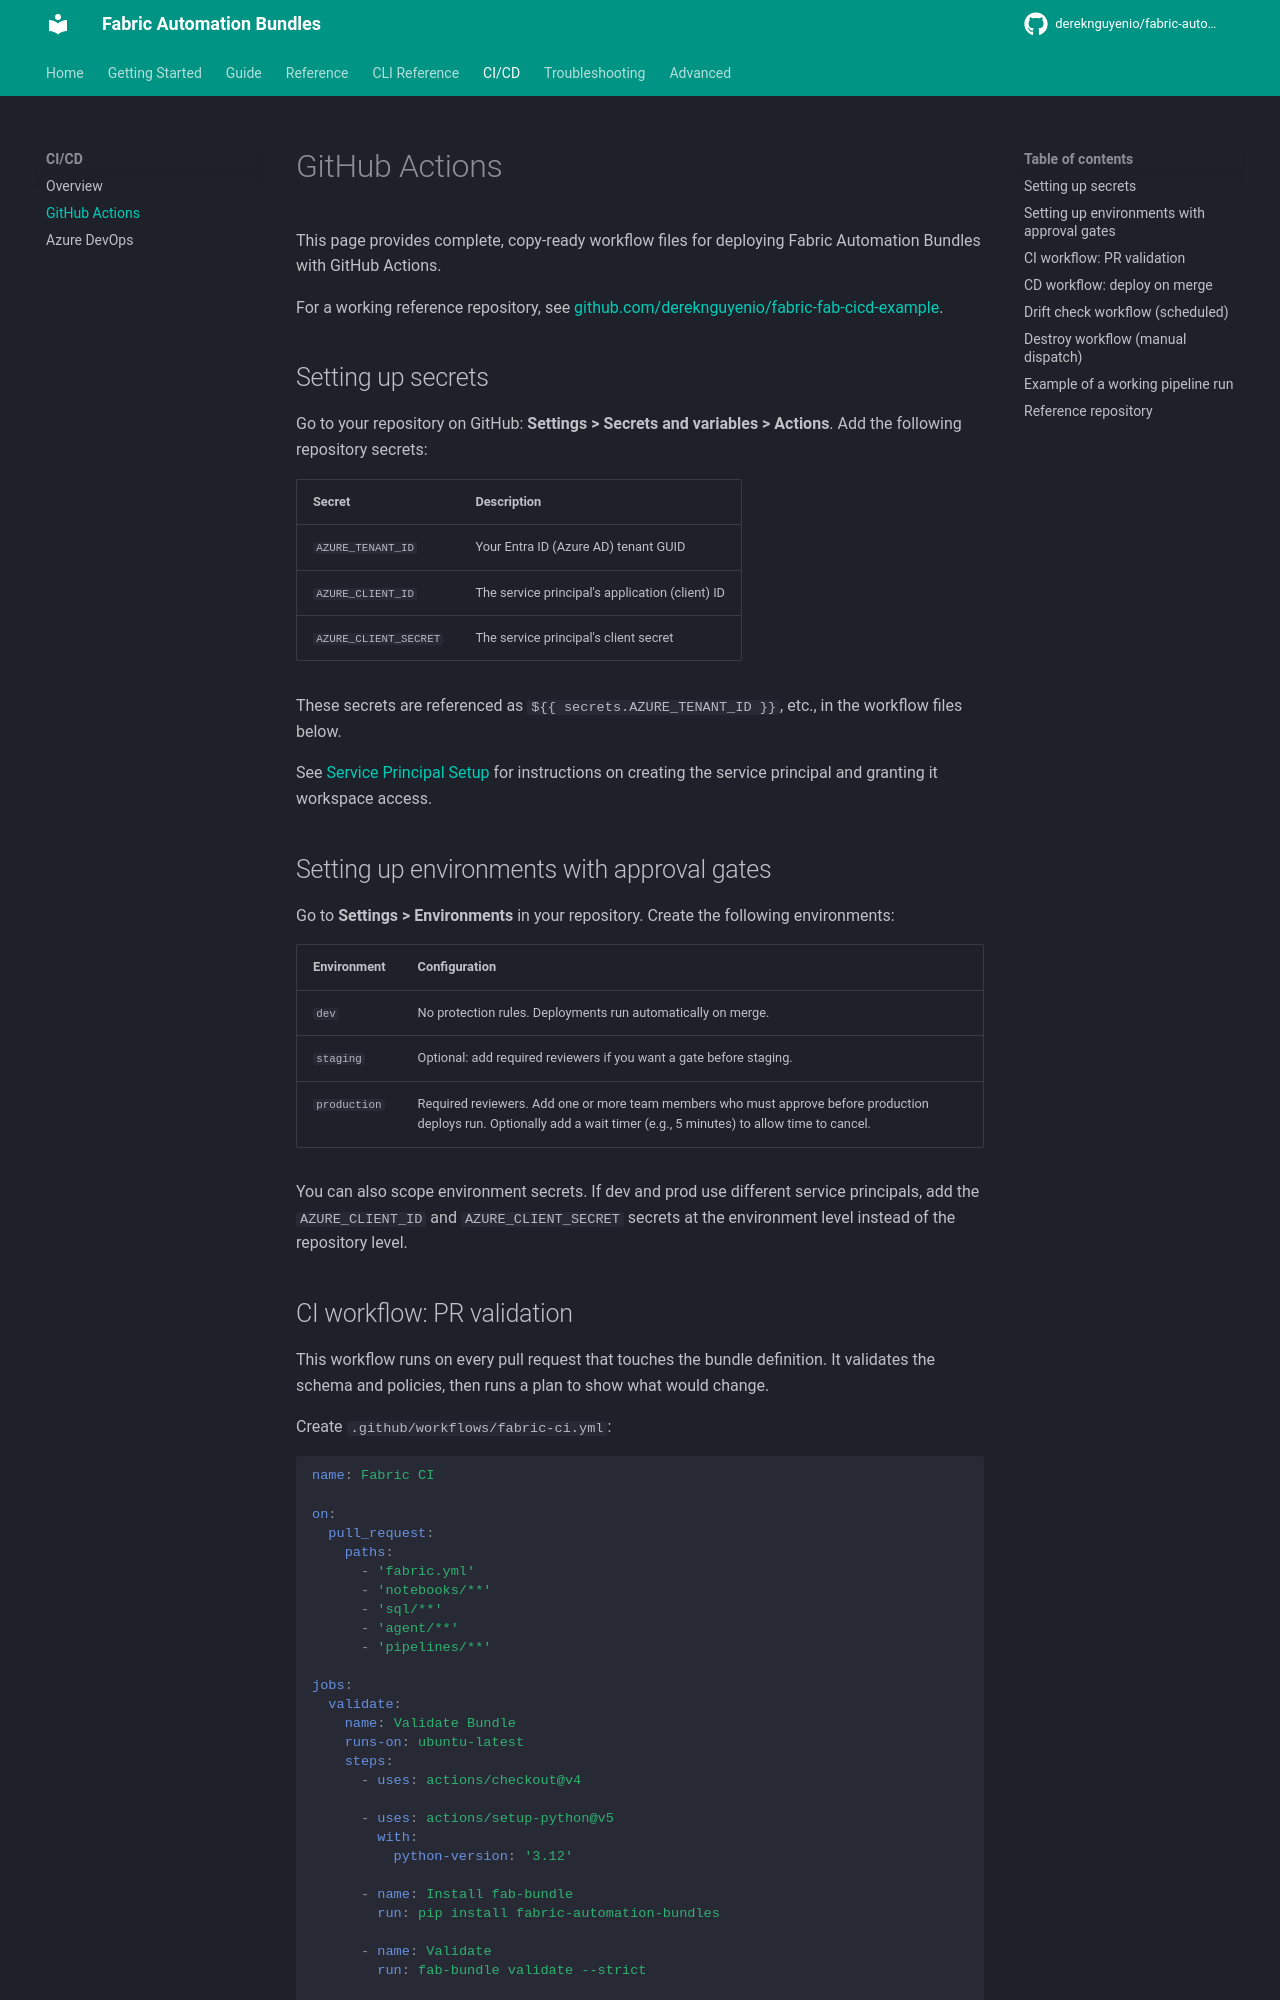

repository: dereknguyenio/fabric-automation-bundles · page: cicd/github-actions/index.html · generator: mkdocs

# GitHub Actions

This page provides complete, copy-ready workflow files for deploying Fabric Automation Bundles with GitHub Actions.

For a working reference repository, see [github.com/dereknguyenio/fabric-fab-cicd-example](https://github.com/dereknguyenio/fabric-fab-cicd-example).

## Setting up secrets

Go to your repository on GitHub: **Settings > Secrets and variables > Actions**. Add the following repository secrets:

| Secret | Description |
|--------|-------------|
| `AZURE_TENANT_ID` | Your Entra ID (Azure AD) tenant GUID |
| `AZURE_CLIENT_ID` | The service principal's application (client) ID |
| `AZURE_CLIENT_SECRET` | The service principal's client secret |

These secrets are referenced as `${{ secrets.AZURE_TENANT_ID }}`, etc., in the workflow files below.

See [Service Principal Setup](../guide/service-principal.md) for instructions on creating the service principal and granting it workspace access.

## Setting up environments with approval gates

Go to **Settings > Environments** in your repository. Create the following environments:

| Environment | Configuration |
|-------------|---------------|
| `dev` | No protection rules. Deployments run automatically on merge. |
| `staging` | Optional: add required reviewers if you want a gate before staging. |
| `production` | Required reviewers. Add one or more team members who must approve before production deploys run. Optionally add a wait timer (e.g., 5 minutes) to allow time to cancel. |

You can also scope environment secrets. If dev and prod use different service principals, add the `AZURE_CLIENT_ID` and `AZURE_CLIENT_SECRET` secrets at the environment level instead of the repository level.
